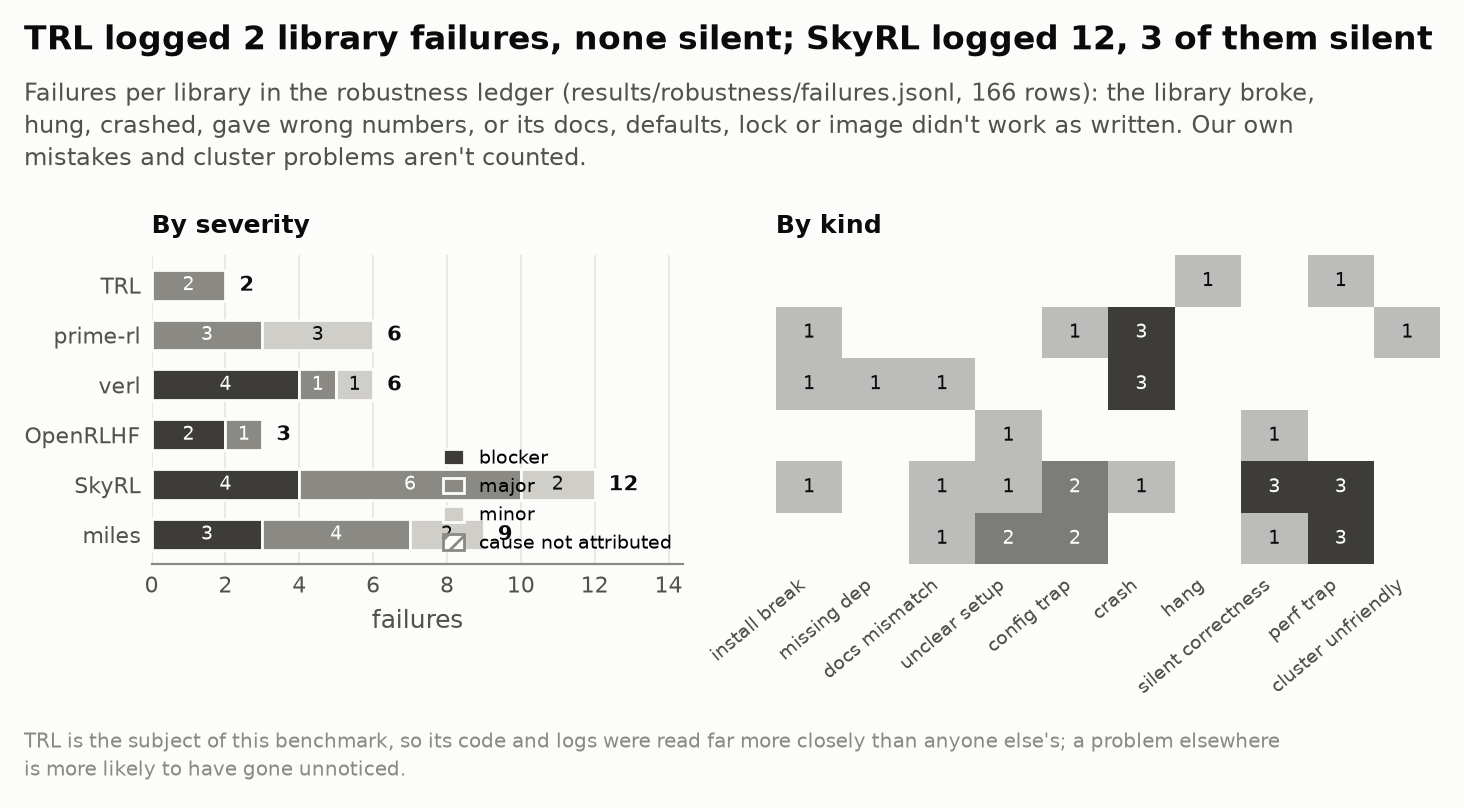

The file beside this chart, header and first rows:
lib, failures, blocker, major, minor, unattributed, silent, hang, perf_trap, install_break, crash, cluster_unfriendly, config_trap, docs_or_example_mismatch, missing_dep, silent_correctness, unclear_setup, oom
trl, 2, 0, 2, 0, 0, 0, 1.0, 1.0, , , , , , , , , 
prime-rl, 6, 0, 3, 3, 0, 0, , , 1.0, 3.0, 1.0, 1.0, , , , , 
verl, 6, 4, 1, 1, 0, 0, , , 1.0, 3.0, , , 1.0, 1.0, , , 
openrlhf, 3, 2, 1, 0, 0, 1, , , , , , , , , 1.0, 1.0, 1.0
skyrl, 12, 4, 6, 2, 0, 3, , 3.0, 1.0, 1.0, , 2.0, 1.0, , 3.0, 1.0, 
miles, 9, 3, 4, 2, 0, 1, , 3.0, , , , 2.0, 1.0, , 1.0, 2.0, 
